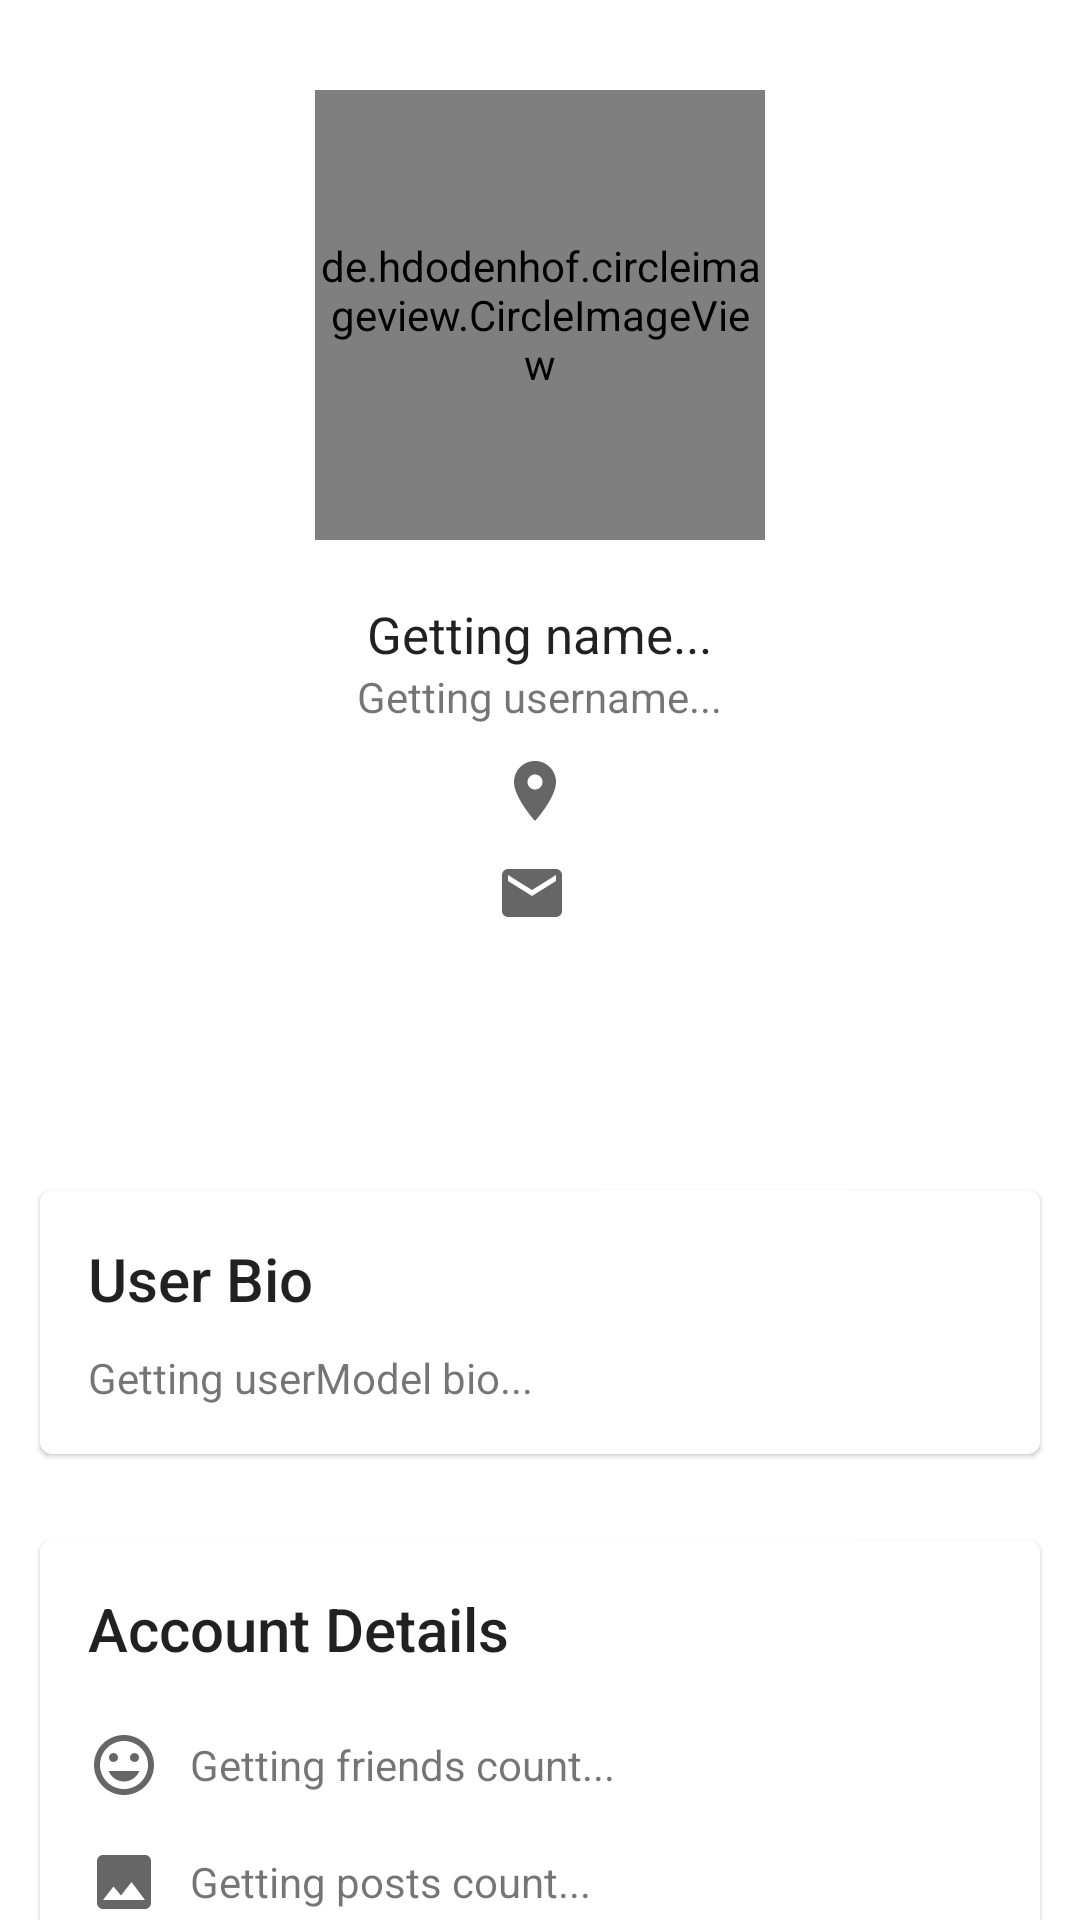

Reconstruct the res/layout file that produces this screen, plus the resources it refers to.
<!-- AndroidManifest.xml: application theme AppTheme -->
<!-- res/layout/frag_about_profile.xml -->
<?xml version="1.0" encoding="utf-8"?>
<ScrollView
    xmlns:android="http://schemas.android.com/apk/res/android"
    xmlns:app="http://schemas.android.com/apk/res-auto"
    android:scrollbars="none"
    android:layout_width="match_parent"
    android:layout_height="match_parent"
    android:background="?colorPrimaryDark">

    <LinearLayout
        android:layout_width="match_parent"
        android:layout_height="wrap_content"
        android:orientation="vertical">

        <RelativeLayout
            android:id="@+id/layout"
            android:layout_width="match_parent"
            android:layout_height="match_parent"
            >

            <de.hdodenhof.circleimageview.CircleImageView
                android:id="@+id/profile_pic"
                android:layout_width="150dp"
                android:layout_height="150dp"
                android:layout_alignParentTop="true"
                android:layout_centerHorizontal="true"
                android:layout_marginTop="30dp"
                android:src="@drawable/default_profile_picture"
                app:civ_border_color="@color/colorPrimary"
                app:civ_border_width="0dp" />

            <TextView
                android:id="@+id/name"
                android:layout_width="wrap_content"
                android:layout_height="wrap_content"
                android:layout_below="@+id/profile_pic"
                android:layout_centerHorizontal="true"
                android:layout_marginTop="20dp"
                android:gravity="center_horizontal"
                android:textColor="?android:textColorPrimary"
                android:text="Getting name..."
                android:textSize="17sp"
                />

            <TextView
                android:id="@+id/username"
                android:layout_width="wrap_content"
                android:layout_height="wrap_content"
                android:layout_below="@+id/name"
                android:text="Getting username..."
                android:layout_centerHorizontal="true"
                android:layout_marginBottom="10dp"
                android:gravity="center_horizontal"
                />

            <TextView
                android:id="@+id/location"
                android:layout_width="wrap_content"
                android:layout_height="wrap_content"
                android:layout_below="@+id/username"
                android:drawablePadding="3dp"
                android:layout_marginBottom="10dp"
                android:layout_centerHorizontal="true"
                android:drawableStart="@drawable/ic_location_on_black_24dp"
                android:gravity="center_vertical"
                android:textColor="?android:textColorPrimary"
                />

            <TextView
                android:id="@+id/email"
                android:layout_width="wrap_content"
                android:layout_height="wrap_content"
                android:layout_below="@+id/location"
                android:drawablePadding="5dp"
                android:layout_marginBottom="10dp"
                android:layout_centerHorizontal="true"
                android:drawableStart="@drawable/ic_email_black_24dp"
                android:gravity="center_vertical"
                android:textColor="?android:textColorPrimary"
                />

            <FrameLayout
                android:id="@+id/frame"
                android:layout_below="@+id/email"
                android:layout_margin="10dp"
                android:layout_width="match_parent"
                android:layout_height="wrap_content">

                <TextView
                    android:visibility="visible"
                    android:id="@+id/friend_sent"
                    android:textSize="17sp"
                    android:textColor="?colorAccent"
                    android:padding="10dp"
                    android:gravity="center"
                    android:textAllCaps="false"
                    android:layout_width="match_parent"
                    android:layout_height="wrap_content" />

                <Button
                    android:visibility="gone"
                    android:id="@+id/friend_no"
                    style="@style/Widget.MaterialComponents.Button.OutlinedButton"
                    android:text="Send Friend Request"
                    android:textColor="?android:textColorPrimary"
                    android:textAllCaps="false"
                    android:layout_width="match_parent"
                    android:layout_height="wrap_content" />

                <Button
                    android:visibility="gone"
                    android:id="@+id/friend_yes"
                    android:text="Unfriend"
                    android:textColor="?android:textColorPrimary"
                    style="@style/Widget.MaterialComponents.Button.OutlinedButton"
                    android:textAllCaps="false"
                    android:layout_width="match_parent"
                    android:layout_height="wrap_content" />

                <LinearLayout
                    android:id="@+id/friend_req"
                    android:visibility="gone"
                    android:orientation="horizontal"
                    android:layout_width="match_parent"
                    android:layout_height="wrap_content">

                    <Button
                        android:id="@+id/accept"
                        android:text="Accept"
                        style="@style/Widget.MaterialComponents.Button.OutlinedButton"
                        android:layout_margin="5dp"
                        android:textAllCaps="false"
                        android:layout_width="0dp"
                        android:layout_weight="1"
                        android:textColor="?colorAccent"
                        android:layout_height="wrap_content" />

                    <Button
                        android:id="@+id/decline"
                        android:text="Decline"
                        android:layout_margin="5dp"
                        android:textAllCaps="false"
                        android:textColor="?android:textColorPrimary"
                        style="@style/Widget.MaterialComponents.Button.OutlinedButton"
                        android:layout_width="0dp"
                        android:layout_weight="1"
                        android:layout_height="wrap_content" />


                </LinearLayout>

            </FrameLayout>

            <androidx.cardview.widget.CardView
                android:id="@+id/bio_card"
                app:cardUseCompatPadding="true"
                android:layout_margin="10dp"
                app:cardCornerRadius="4dp"
                android:clickable="true"
                style="@style/Widget.MaterialComponents.CardView"
                android:focusable="true"
                android:background="?selectableItemBackground"
                android:layout_below="@+id/frame"
                android:layout_width="match_parent"
                android:layout_height="wrap_content">

                <LinearLayout
                    android:padding="16dp"
                    android:orientation="vertical"
                    android:layout_width="match_parent"
                    android:layout_height="wrap_content">

                    <TextView
                        style="@style/Base.TextAppearance.AppCompat.Title"
                        android:text="User Bio"
                        android:layout_width="match_parent"
                        android:layout_height="wrap_content" />

                    <TextView
                        android:id="@+id/bio"
                        android:layout_width="wrap_content"
                        android:layout_height="wrap_content"
                        android:layout_marginTop="10dp"
                        android:text="Getting userModel bio..."
                        android:gravity="center_horizontal"
                        />

                </LinearLayout>


            </androidx.cardview.widget.CardView>

            <androidx.cardview.widget.CardView
                android:id="@+id/account_card"
                app:cardUseCompatPadding="true"
                android:layout_margin="10dp"
                app:cardCornerRadius="4dp"
                android:clickable="true"
                style="@style/Widget.MaterialComponents.CardView"
                android:focusable="true"
                android:background="?selectableItemBackground"
                android:layout_below="@+id/bio_card"
                android:layout_width="match_parent"
                android:layout_height="wrap_content">

                <LinearLayout
                    android:padding="16dp"
                    android:orientation="vertical"
                    android:layout_width="match_parent"
                    android:layout_height="wrap_content">

                    <TextView
                        style="@style/Base.TextAppearance.AppCompat.Title"
                        android:text="Account Details"
                        android:layout_width="match_parent"
                        android:layout_height="wrap_content" />

                    <TextView
                        android:id="@+id/friends"
                        android:layout_width="wrap_content"
                        android:layout_height="wrap_content"
                        android:layout_marginTop="20dp"
                        android:text="Getting friends count..."
                        android:drawablePadding="10dp"
                        android:drawableStart="@drawable/ic_mutual"
                        android:gravity="center_vertical"
                        />

                    <TextView
                        android:id="@+id/posts"
                        android:layout_width="wrap_content"
                        android:layout_height="wrap_content"
                        android:layout_marginTop="15dp"
                        android:text="Getting posts count..."
                        android:drawablePadding="10dp"
                        android:drawableStart="@drawable/posts_icon"
                        android:gravity="center_vertical"
                        />

                </LinearLayout>

            </androidx.cardview.widget.CardView>


        </RelativeLayout>

    </LinearLayout>

</ScrollView>
<!-- resources referenced by this layout -->
<resources>
  <color name="colorPrimary">#212121</color>
  <!-- drawable ic_email_black_24dp (drawable) -->
  <vector xmlns:android="http://schemas.android.com/apk/res/android"
      android:width="24dp"
      android:height="24dp"
      android:viewportWidth="24.0"
      android:viewportHeight="24.0">
      <path
          android:fillColor="?colorControlNormal"
          android:pathData="M20,4L4,4c-1.1,0 -1.99,0.9 -1.99,2L2,18c0,1.1 0.9,2 2,2h16c1.1,0 2,-0.9 2,-2L22,6c0,-1.1 -0.9,-2 -2,-2zM20,8l-8,5 -8,-5L4,6l8,5 8,-5v2z"/>
  </vector>
  <!-- drawable ic_location_on_black_24dp (drawable) -->
  <vector android:height="24dp"
      android:viewportHeight="24.0" android:viewportWidth="24.0"
      android:width="24dp" xmlns:android="http://schemas.android.com/apk/res/android">
      <path
          android:fillColor="?colorControlNormal"
          android:pathData="M12,2C8.13,2 5,5.13 5,9c0,5.25 7,13 7,13s7,-7.75 7,-13c0,-3.87 -3.13,-7 -7,-7zM12,11.5c-1.38,0 -2.5,-1.12 -2.5,-2.5s1.12,-2.5 2.5,-2.5 2.5,1.12 2.5,2.5 -1.12,2.5 -2.5,2.5z"/>
  </vector>
  <!-- drawable ic_mutual (drawable) -->
  <vector xmlns:android="http://schemas.android.com/apk/res/android"
      android:width="24dp"
      android:height="24dp"
      android:viewportHeight="24.0"
      android:viewportWidth="24.0">
      <path
          android:fillColor="?colorControlNormal"
          android:pathData="M11.99,2C6.47,2 2,6.48 2,12s4.47,10 9.99,10C17.52,22 22,17.52 22,12S17.52,2 11.99,2zM12,20c-4.42,0 -8,-3.58 -8,-8s3.58,-8 8,-8 8,3.58 8,8 -3.58,8 -8,8zM15.5,11c0.83,0 1.5,-0.67 1.5,-1.5S16.33,8 15.5,8 14,8.67 14,9.5s0.67,1.5 1.5,1.5zM8.5,11c0.83,0 1.5,-0.67 1.5,-1.5S9.33,8 8.5,8 7,8.67 7,9.5 7.67,11 8.5,11zM12,17.5c2.33,0 4.31,-1.46 5.11,-3.5L6.89,14c0.8,2.04 2.78,3.5 5.11,3.5z" />
  </vector>
  <!-- drawable posts_icon (drawable) -->
  <vector xmlns:android="http://schemas.android.com/apk/res/android"
      android:width="24dp"
      android:height="24dp"
      android:viewportHeight="24.0"
      android:viewportWidth="24.0">
      <path
          android:fillColor="?colorControlNormal"
          android:pathData="M21,19V5c0,-1.1 -0.9,-2 -2,-2H5c-1.1,0 -2,0.9 -2,2v14c0,1.1 0.9,2 2,2h14c1.1,0 2,-0.9 2,-2zM8.5,13.5l2.5,3.01L14.5,12l4.5,6H5l3.5,-4.5z" />
  </vector>
  <style name="AppTheme" parent="Theme.MaterialComponents.Light.NoActionBar">
          <item name="colorPrimary">@color/colorPrimaryDarkk</item>
          <item name="colorPrimaryDark">@color/colorPrimaryDarkk</item>
          <item name="colorAccent">@color/colorAccentt</item>
          <item name="actionBarPopupTheme">@style/AppTheme.PopupOverlay</item>
      </style>
  <color name="colorPrimaryDarkk">#FFFFFF</color>
  <color name="colorAccentt">#5093FF</color>
  <style name="AppTheme.PopupOverlay" parent="ThemeOverlay.MaterialComponents.Light" />
</resources>
